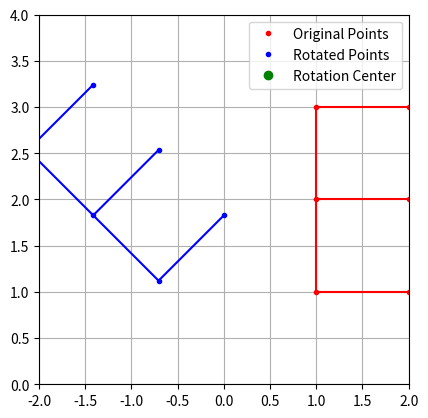

Write Python code to recreate this figure.
import numpy as np
import matplotlib.pyplot as plt

# Coordinates for the endpoints of letter 'E'
# x contains the (x, y) coordinates of the endpoints in columns
x = np.array([[1, 1, 1, 2, 2, 2], [1, 2, 3, 1, 2, 3]])

# Rotation angle in radians
t = np.pi / 4  # 45 degrees rotation in radians

# Rotation center point 'u'
u = np.array([[0], [-1]])  # Rotation point for the 'E'
u = np.repeat(u, x.shape[1], axis=1)  # Repeat 'u' for each column in 'x'

# 2D rotation matrix for angle 't'
R = np.array([[np.cos(t), -np.sin(t)], 
              [np.sin(t),  np.cos(t)]])

# Rotate points 'x' around point 'u' by angle 't'
y = u + R @ (x - u)

# Plotting the original and rotated figures
#--------------------

plt.figure()
plt.gca().set_aspect('equal', adjustable='box')  # Keep x and y scales equal
plt.axis([-2, 2, 0, 4])  # Set axis limits
plt.grid()  # Enable grid for easier visualization

# Plot original points of the 'E' in red
plt.plot(x[0, :], x[1, :], 'r.', label="Original Points")

# Plot rotated points of the 'E' in blue
plt.plot(y[0, :], y[1, :], 'b.', label="Rotated Points")

# Plot the rotation center point in green
plt.plot(u[0, 0], u[1, 0], 'go', label="Rotation Center")

# Connect points to form the shape of 'E'
# Original shape (red lines)
plt.plot([x[0, 0], x[0, 2]], [x[1, 0], x[1, 2]], 'r')  # Left vertical line
plt.plot([x[0, 0], x[0, 3]], [x[1, 0], x[1, 3]], 'r')  # Bottom horizontal line
plt.plot([x[0, 1], x[0, 4]], [x[1, 1], x[1, 4]], 'r')  # Middle horizontal line
plt.plot([x[0, 2], x[0, 5]], [x[1, 2], x[1, 5]], 'r')  # Top horizontal line

# Rotated shape (blue lines)
plt.plot([y[0, 0], y[0, 2]], [y[1, 0], y[1, 2]], 'b')  # Left vertical line
plt.plot([y[0, 0], y[0, 3]], [y[1, 0], y[1, 3]], 'b')  # Bottom horizontal line
plt.plot([y[0, 1], y[0, 4]], [y[1, 1], y[1, 4]], 'b')  # Middle horizontal line
plt.plot([y[0, 2], y[0, 5]], [y[1, 2], y[1, 5]], 'b')  # Top horizontal line

# Show the legend and display the plot
plt.legend()
plt.show()
